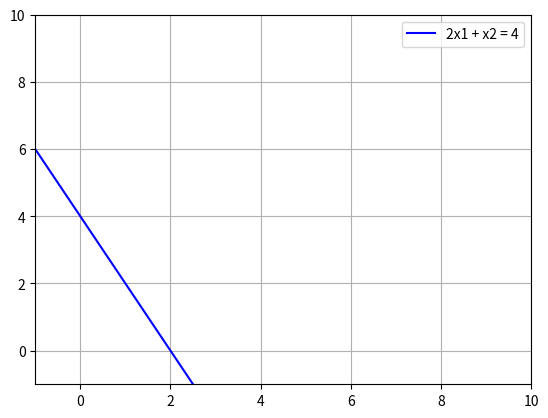

The script that saved this image:
import matplotlib.pyplot as plt
import numpy as np


class Line:
    """ax1 + bx2 = c"""
    def __init__(self, a, b, c, name) -> None:
        self.a, self.b, self.c = map(int, (a, b, c))
        self.name = name
        
    def __str__(self) -> str:
        return f"{self.a if self.a !=1 else ''}x1 + {self.b if self.b !=1 else ''}x2 = {self.c}"

    def intersection(self, line):
        x = (line.c * self.b - self.c * line.b)/(line.a * self.b - self.a * line.b)
        y = self.equation(x)
        return [x, y]

    def equation(self, x):
        return (-self.a * x + self.c)/self.b
    
    def plot(self, x,color):
        plt.plot(x, self.equation(x), label=self, color=color)
        self.plot_settings()
        plt.show()
    
    def plot_settings(self):
        plt.ylim(-1, 10)
        plt.xlim(-1, 10)
        plt.grid()
        plt.legend()



def plot_settings():
    plt.ylim(-1, 10)
    plt.xlim(-1, 10)
    plt.grid()
    plt.legend()


def plot_problem(l1, l2, l3, xAxis, y, xCorner1, xCorner2, yCorner1, yCorner2):
    plt.plot(xAxis, l1, label="2x1+x2 = 4", color="blue")
    plt.plot(xAxis, l2, label="x1 + 2x2 = 5", color="yellow")
    plt.plot(xAxis, l3, label="x1 - 2x2 = 1", color="green")
    plt.plot(xAxis, y, label="x1 = 0", color="orange")
    plt.plot(y, xAxis, label="x2 = 0", color="brown")

    plt.fill(xCorner1, yCorner1, color="gray", alpha=0.5)
    # plt.fill(xCorner2, yCorner2, color="gray", alpha=0.5)


def main_plot():
    xAxis = np.linspace(-100, 100, 100000)

    # Axis
    y = np.poly1d([0])

    # Z
    Z = []
    for i in range(3, 17, 1):
        Z.append(np.poly1d([-3, i]))

    # Restraints

    # 2x1+x2 = 4 <=> x2 = -2x1 + 4
    restraint1 = [-2, 4]
    # x1 + 2x2 = 5 <=> x2 = -0.5x1 + 2.5
    restraint2 = [-0.5, 2.5]
    # x1 - 2x2 = 1 <=> x2 = 0.5x1 - 0.5
    restraint3 = [0.5, -0.5]

    ##########################################
    res1 = np.poly1d(restraint1)
    res2 = np.poly1d(restraint2)
    res3 = np.poly1d(restraint3)

    l1 = res1(xAxis)
    l2 = res2(xAxis)
    l3 = res3(xAxis)

    y = y(xAxis)

    ##########################################
    xCorner1 = [1, 7/5, 3]
    yCorner1 = [0, 1/5, 1]
    xCorner2 = [1, 7/5, 3]
    yCorner2 = [0, 1/5, 1]

    ##########################################

    plt.figure("a")

    plot_problem(l1, l2, l3, xAxis, y, xCorner1,
                 xCorner2, yCorner1, yCorner2)

    # plt.plot(xAxis, Z[0](xAxis), color="purple", label="maxZ = 3x1 + x2")

    # for i in range(1, len(Z)):
    #     plt.plot(xAxis, Z[i](xAxis), color="purple")

    plot_settings()
    ##########################################
    # Define the area of the solutions

    # ##########################################
    # # Question B
    # ##########################################
    # plt.figure("b")
    # plot_problem(l1, l2, l3, l4, xAxis, y, xCorner1,
    #              xCorner2, yCorner1, yCorner2)
    # newZ = []
    # values = [1.9, 4.2]
    # for i in values:
    #     c = (3/4) * i - 1
    #     print(c)
    #     newZ.append(np.poly1d([-(1/c), (1/c) * i]))
    #     plt.plot(xAxis, newZ[-1](xAxis),
    #              label=f"c2 = {c}", color="yellow" if i == 1.9 else "blue")
    # plot_settings()
    # ###########################################
    # # Question C
    # ###########################################
    # plt.figure('c')
    # plot_problem(l1, l2, l3, l4, xAxis, y, xCorner1,
    #              xCorner2, yCorner1, yCorner2)
    # values = [1.1, 0.9]
    # newZ = []
    # for i in values:
    #     newZ.append(np.poly1d([-(i), 2.5 * i + 3]))
    #     plt.plot(xAxis, newZ[-1](xAxis),
    #              label=f"-c1/c2 = {-i}", color="green" if i == 0.9 else "red")
    #     ###########################################
    plot_settings()
    plt.show()


def main():
    l1 = Line(2, 1, 4, "l1")
    l2 = Line(1, 2, 5, "l2")
    l3 = Line(1, -2, 1, "l3")
    
    v1 = l1.intersection(l2)
    v3 = l2.intersection(l3)
    
    l1.plot(np.linspace(-100, 100, 100000), "blue")

    # print(l.equation_string)

if __name__ == "__main__":
    main()
    # l1 = line(2,1,4,"l1")
    # print(l1.a,l1.b,l1.c,l1.name)
